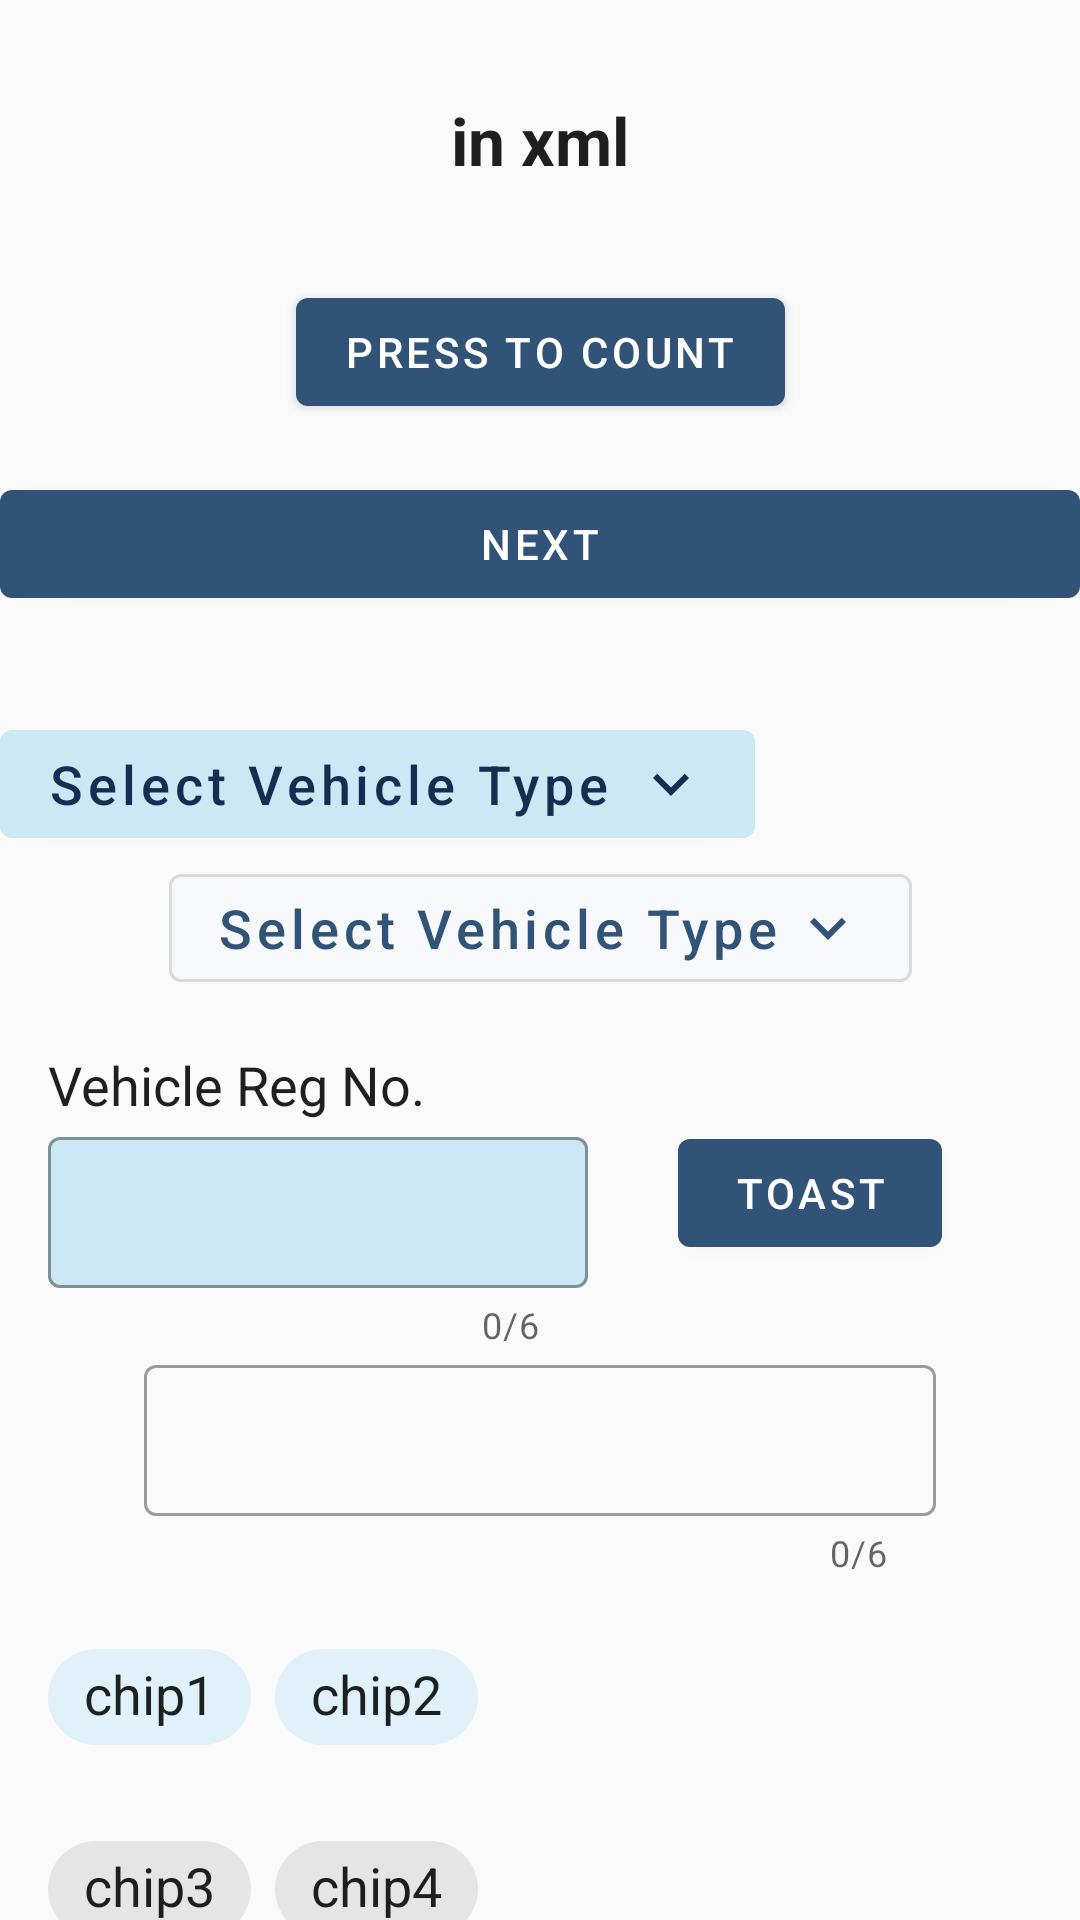

Produce the Android XML layout that renders to this screen, including the resource entries it uses.
<!-- AndroidManifest.xml: application theme AppTheme -->
<!-- res/layout/activity_life_cycle.xml -->
<?xml version="1.0" encoding="utf-8"?>
<androidx.constraintlayout.widget.ConstraintLayout xmlns:android="http://schemas.android.com/apk/res/android"
    xmlns:app="http://schemas.android.com/apk/res-auto"
    xmlns:tools="http://schemas.android.com/tools"
    android:layout_width="match_parent"
    android:layout_height="match_parent"
    tools:context=".ui.LifeCycleActivity">

    <TextView
        android:id="@+id/text_status"
        style="@style/Text_Header"
        android:layout_width="wrap_content"
        android:layout_height="wrap_content"
        android:layout_margin="@dimen/margin_padding_x_large"
        android:text="in xml"
        app:layout_constraintEnd_toEndOf="parent"
        app:layout_constraintStart_toStartOf="parent"
        app:layout_constraintTop_toTopOf="parent" />


    <com.google.android.material.button.MaterialButton
        android:id="@+id/button_count"
        android:layout_width="wrap_content"
        android:layout_height="wrap_content"
        android:layout_marginTop="@dimen/margin_padding_x_large"
        android:text="Press to count"
        app:layout_constraintEnd_toEndOf="parent"
        app:layout_constraintStart_toStartOf="parent"
        app:layout_constraintTop_toBottomOf="@+id/text_status" />

    <com.google.android.material.button.MaterialButton
        android:id="@+id/button_next"
        android:layout_width="0dp"
        android:layout_height="wrap_content"
        android:layout_marginTop="@dimen/margin_padding_large"
        android:text="next"
        app:layout_constraintEnd_toEndOf="parent"
        app:layout_constraintStart_toStartOf="parent"
        app:layout_constraintTop_toBottomOf="@+id/button_count" />

    <com.google.android.material.button.MaterialButton
        android:id="@+id/button_first"
        style="@style/first.Button"
        android:layout_width="wrap_content"
        android:layout_height="wrap_content"
        android:layout_marginTop="@dimen/margin_padding_x_large"
        android:text="Select Vehicle Type"
        app:icon="@drawable/ic_expand_more_black_24dp"
        app:iconGravity="end"
        app:layout_constraintStart_toStartOf="parent"
        app:layout_constraintTop_toBottomOf="@+id/button_next" />

    <com.google.android.material.button.MaterialButton
        android:id="@+id/button_optional"
        style="@style/optional.Button.Outline"
        android:layout_width="wrap_content"
        android:layout_height="wrap_content"
        android:text="Select Vehicle Type"
        app:icon="@drawable/ic_expand_more_black_24dp"
        app:iconGravity="end"
        app:layout_constraintEnd_toEndOf="parent"
        app:layout_constraintStart_toStartOf="parent"
        app:layout_constraintTop_toBottomOf="@+id/button_first" />

    <TextView
        android:id="@+id/textView2"
        style="@style/Text_Normal"
        android:layout_width="wrap_content"
        android:layout_height="wrap_content"
        android:layout_margin="@dimen/margin_padding_large"
        android:text="Vehicle Reg No."
        app:layout_constraintStart_toStartOf="parent"
        app:layout_constraintTop_toBottomOf="@+id/button_optional" />


    <com.google.android.material.textfield.TextInputLayout
        android:id="@+id/layout_text_first"
        style="@style/first.TextInPut"
        android:layout_width="0dp"
        android:layout_height="wrap_content"
        app:counterEnabled="true"
        app:counterMaxLength="6"
        app:layout_constraintStart_toStartOf="@+id/textView2"
        app:layout_constraintTop_toBottomOf="@+id/textView2"
        app:layout_constraintWidth_percent="0.5">

        <com.google.android.material.textfield.TextInputEditText
            android:id="@+id/edittext_first"
            style="@style/normal.Edittext"
            android:layout_width="match_parent"
            android:layout_height="match_parent"
            android:maxLength="6"
            android:singleLine="true" />

    </com.google.android.material.textfield.TextInputLayout>

    <com.google.android.material.button.MaterialButton
        android:id="@+id/button_toast"
        android:layout_width="wrap_content"
        android:layout_height="wrap_content"
        android:text="Toast"
        app:layout_constraintEnd_toStartOf="@+id/guideline"
        app:layout_constraintStart_toStartOf="@+id/guideline"
        app:layout_constraintTop_toTopOf="@+id/layout_text_first" />


    <androidx.constraintlayout.widget.Group
        android:id="@+id/group_toast"
        android:layout_width="wrap_content"
        android:layout_height="wrap_content"
        android:visibility="visible"
        app:constraint_referenced_ids="button_toast,textView2,layout_text_first" />


    <com.google.android.material.textfield.TextInputLayout
        android:id="@+id/layout_text_optional"
        style="@style/optional.TextInPut"
        android:layout_width="0dp"
        android:layout_height="wrap_content"
        android:layout_marginStart="@dimen/margin_padding_xx_large"
        android:layout_marginEnd="@dimen/margin_padding_xx_large"
        app:counterEnabled="true"
        app:counterMaxLength="6"
        app:layout_constraintEnd_toEndOf="parent"
        app:layout_constraintStart_toStartOf="parent"
        app:layout_constraintTop_toBottomOf="@+id/layout_text_first">

        <com.google.android.material.textfield.TextInputEditText
            android:id="@+id/edittext_optional"
            style="@style/normal.Edittext"
            android:layout_width="match_parent"
            android:layout_height="match_parent"
            android:maxLength="6"
            android:singleLine="true" />

    </com.google.android.material.textfield.TextInputLayout>


    <com.google.android.material.chip.ChipGroup
        android:id="@+id/chipGroup"
        android:layout_width="wrap_content"
        android:layout_height="wrap_content"
        android:layout_margin="@dimen/margin_padding_large"
        app:layout_constraintStart_toStartOf="parent"
        app:layout_constraintTop_toBottomOf="@+id/layout_text_optional"
        app:singleSelection="true">

        <com.google.android.material.chip.Chip
            style="@style/first.Chip"
            android:layout_width="wrap_content"
            android:layout_height="wrap_content"
            android:text="chip1" />

        <com.google.android.material.chip.Chip
            style="@style/first.Chip"
            android:layout_width="wrap_content"
            android:layout_height="wrap_content"
            android:text="chip2" />
    </com.google.android.material.chip.ChipGroup>

    <com.google.android.material.chip.ChipGroup
        android:layout_width="wrap_content"
        android:layout_height="wrap_content"
        android:layout_margin="@dimen/margin_padding_large"
        app:layout_constraintStart_toStartOf="parent"
        app:layout_constraintTop_toBottomOf="@+id/chipGroup"
        app:singleSelection="false">

        <com.google.android.material.chip.Chip
            style="@style/optional.Chip"
            android:layout_width="wrap_content"
            android:layout_height="wrap_content"
            android:text="chip3" />

        <com.google.android.material.chip.Chip
            style="@style/optional.Chip"
            android:layout_width="wrap_content"
            android:layout_height="wrap_content"
            android:text="chip4" />

    </com.google.android.material.chip.ChipGroup>

    <androidx.constraintlayout.widget.Guideline
        android:id="@+id/guideline"
        android:layout_width="wrap_content"
        android:layout_height="wrap_content"
        android:orientation="vertical"
        app:layout_constraintGuide_percent="0.75" />


    <ImageView
        android:id="@+id/image"
        android:layout_width="wrap_content"
        android:layout_height="wrap_content"
        android:src="@drawable/ic_baseline_house_24"
        android:visibility="visible"
        app:layout_constraintBottom_toTopOf="@+id/button_count"
        app:layout_constraintEnd_toEndOf="parent"
        app:layout_constraintStart_toStartOf="parent"
        app:layout_constraintTop_toBottomOf="@+id/text_status" />


</androidx.constraintlayout.widget.ConstraintLayout>
<!-- resources referenced by this layout -->
<resources>
  <dimen name="margin_padding_large">16dp</dimen>
  <dimen name="margin_padding_x_large">32dp</dimen>
  <dimen name="margin_padding_xx_large">48dp</dimen>
  <!-- drawable ic_expand_more_black_24dp (drawable-v24) -->
  <vector xmlns:android="http://schemas.android.com/apk/res/android"
          android:width="24dp"
          android:height="24dp"
          android:viewportWidth="24.0"
          android:viewportHeight="24.0">
      <path
          android:fillColor="@color/soft_black"
          android:pathData="M16.59,8.59L12,13.17 7.41,8.59 6,10l6,6 6,-6z"/>
  </vector>
  <style name="Text_Header">
          <item name="android:layout_width">wrap_content</item>
          <item name="android:layout_height">wrap_content</item>
          <item name="android:textStyle">bold</item>
          <item name="android:textSize">@dimen/text_header_size</item>
          <item name="android:textColor">@color/soft_black</item>
      </style>
  <style name="Text_Normal">
          <item name="android:layout_width">wrap_content</item>
          <item name="android:layout_height">wrap_content</item>
          <item name="android:textSize">@dimen/text_normal_size</item>
          <item name="android:textColor">@color/soft_black</item>
      </style>
  <style name="first.Button" parent="Widget.MaterialComponents.Button">
          <item name="iconTint">@color/colorPrimaryDark</item>
          <item name="android:textSize">@dimen/text_button_size</item>
          <item name="android:textColor">@color/colorPrimaryDark</item>
          <item name="backgroundTint">@color/colorBackgroundHighlight</item>
          <item name="android:textAllCaps">false</item>
      </style>
  <style name="first.Chip" parent="@style/Widget.MaterialComponents.Chip.Choice">
          <item name="chipBackgroundColor">@color/chip_choice_state_color</item>
          <item name="android:textColor">@color/chip_choice_state_text_color</item>
          <item name="android:textAppearance">@style/Text_Normal</item>
      </style>
  <style name="first.TextInPut" parent="@style/Widget.MaterialComponents.TextInputLayout.OutlinedBox.Dense">
          <item name="android:textColor">@color/colorPrimaryDark</item>
          <item name="android:textSize">@dimen/text_normal_size</item>
          <item name="boxBackgroundColor">@color/colorBackgroundHighlight</item>
      </style>
  <style name="normal.Edittext" parent="@style/Widget.AppCompat.EditText">
          <item name="android:textColor">@color/soft_black</item>
          <item name="android:textSize">@dimen/text_normal_size</item>
      </style>
  <style name="optional.Button.Outline" parent="Widget.MaterialComponents.Button.OutlinedButton">
          <item name="iconTint">@color/colorPrimary</item>
          <item name="backgroundTint">@color/colorHighlight</item>
          <item name="android:textAllCaps">false</item>
          <item name="android:textSize">@dimen/text_button_size</item>
          <item name="android:textColor">@color/colorPrimary</item>
      </style>
  <style name="optional.Chip" parent="@style/Widget.MaterialComponents.Chip.Choice">
          <item name="android:textAppearance">@style/Text_Normal</item>
      </style>
  <style name="optional.TextInPut" parent="@style/Widget.MaterialComponents.TextInputLayout.OutlinedBox.Dense">
          <item name="android:textColor">@color/colorPrimaryDark</item>
          <item name="android:textSize">@dimen/text_normal_size</item>
      </style>
  <color name="soft_black">#1F1F1F</color>
  <dimen name="text_header_size">22sp</dimen>
  <dimen name="text_normal_size">18sp</dimen>
  <color name="colorPrimaryDark">#152D50</color>
  <dimen name="text_button_size">18sp</dimen>
  <color name="colorBackgroundHighlight">#CCE8F5</color>
  <color name="colorPrimary">#315377</color>
  <color name="colorHighlight">#F6F8F9</color>
  <color name="colorAccent">#F3A93A</color>
</resources>
